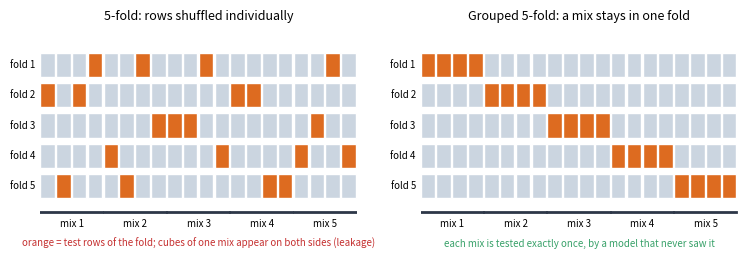

Write the Python code that produced this figure. (Note: this script raises an exception after producing the figure.)
# Explanatory diagrams added to the chapters
import numpy as np, matplotlib; matplotlib.use("Agg")
import matplotlib.pyplot as plt
from matplotlib.patches import FancyBboxPatch, Rectangle, Polygon, Circle
B="#2b6cb0"; O="#dd6b20"; K="#2d3748"; R="#c53030"; G="#38a169"
def box(ax,x,y,w,h,t,fc="#e8f0fb",ec=B,fs=8): ax.add_patch(FancyBboxPatch((x,y),w,h,boxstyle="round,pad=0.01,rounding_size=0.02",fc=fc,ec=ec,lw=1.1)); ax.text(x+w/2,y+h/2,t,ha="center",va="center",fontsize=fs)
def arr(ax,a,b,c="k",ls="-"): ax.annotate("",xy=b,xytext=a,arrowprops=dict(arrowstyle="->",color=c,lw=1.1,ls=ls))
def save(fig,name): fig.savefig("fig/"+name,dpi=200,bbox_inches="tight"); plt.close(fig)

# 5.5 k-fold and grouped k-fold
fig,ax=plt.subplots(1,2,figsize=(9,2.8))
for a,title,grouped in zip(ax,["5-fold: rows shuffled individually","Grouped 5-fold: a mix stays in one fold"],[False,True]):
    a.axis("off"); a.set_xlim(0,20); a.set_ylim(-0.5,6.6); a.set_title(title,fontsize=9); rng=np.random.default_rng(0)
    fold=np.repeat(np.arange(5),4) if grouped else rng.permutation(np.repeat(np.arange(5),4))
    for r in range(5):
        for c in range(20): a.add_patch(Rectangle((c,5-r),0.92,0.8,fc=O if fold[c]==r else "#cbd5e0",ec="w"))
        a.text(-0.3,5.4-r,"fold %d"%(r+1),ha="right",va="center",fontsize=7)
    for g_ in range(5): a.plot([4*g_,4*g_+3.92],[0.55,0.55],color=K,lw=2); a.text(4*g_+2,0.05,"mix %d"%(g_+1),ha="center",fontsize=7)
ax[0].text(10,-0.6,"orange = test rows of the fold; cubes of one mix appear on both sides (leakage)",ha="center",fontsize=7,color=R)
ax[1].text(10,-0.6,"each mix is tested exactly once, by a model that never saw it",ha="center",fontsize=7,color=G)
save(fig,"fig5_5_kfold.png")

# 4.4 confusion matrix with definitions
fig,ax=plt.subplots(figsize=(6.4,3)); ax.axis("off"); ax.set_xlim(0,10); ax.set_ylim(0,5)
cells=[(2,2.5,"TP\ncrack found","#c6f6d5"),(4.5,2.5,"FN\ncrack missed","#fed7d7"),(2,0.5,"FP\nfalse alarm","#feebc8"),(4.5,0.5,"TN\ncorrectly clear","#e2e8f0")]
for x,y,t,c in cells: ax.add_patch(Rectangle((x,y),2.4,1.9,fc=c,ec="w",lw=2)); ax.text(x+1.2,y+0.95,t,ha="center",va="center",fontsize=9)
ax.text(3.2,4.6,"model says: crack",ha="center",fontsize=8); ax.text(5.7,4.6,"model says: no crack",ha="center",fontsize=8)
ax.text(1.8,3.45,"truly\ncracked",ha="right",va="center",fontsize=8); ax.text(1.8,1.45,"truly\nsound",ha="right",va="center",fontsize=8)
ax.text(7.2,3.6,"Recall = TP / (TP + FN)\nof the real cracks, how many found",fontsize=8,va="center"); ax.text(7.2,2.3,"Precision = TP / (TP + FP)\nof the alarms, how many real",fontsize=8,va="center")
ax.text(7.2,1.0,"Accuracy = (TP + TN) / all\nmisleading when cracks are rare",fontsize=8,va="center",color=R)
save(fig,"fig4_4_confusion.png")

# 6.5 CNN architecture with the sizes of Example 6.5
fig,ax=plt.subplots(figsize=(9,2.6)); ax.axis("off"); ax.set_xlim(0,18); ax.set_ylim(0,5)
blocks=[(0.3,3.2,"image\n1 x 64 x 64","#e2e8f0"),(3.0,3.2,"conv 3x3 + ReLU\n16 x 64 x 64","#bee3f8"),(5.9,2.2,"max-pool\n16 x 32 x 32","#fefcbf"),(7.9,2.2,"conv 3x3 + ReLU\n32 x 32 x 32","#bee3f8"),(10.8,1.5,"max-pool\n32 x 16 x 16","#fefcbf"),(12.6,1.5,"conv 3x3 + ReLU\n64 x 16 x 16","#bee3f8"),(15.3,0.9,"global max\n64","#fefcbf"),(16.7,0.9,"linear\n2 classes","#c6f6d5")]
x0=None
for x,h,t,c in blocks:
    ax.add_patch(Rectangle((x,2.5-h/2),1.15 if "x" in t else 1.0,h,fc=c,ec=K)); ax.text(x+0.55,2.5+h/2+0.35,t,ha="center",fontsize=6.8)
    if x0 is not None: arr(ax,(x0+1.2,2.5),(x-0.05,2.5))
    x0=x
ax.text(9,0.1,"spatial size halves at each pooling, channels double: 160 + 4,640 + 18,496 + 130 weights (plus 224 batch-norm) = 23,650",ha="center",fontsize=7.5)
save(fig,"fig6_5_cnn.png")

# 12.5 U-Net
fig,ax=plt.subplots(figsize=(8,3.2)); ax.axis("off"); ax.set_xlim(0,16); ax.set_ylim(0,6)
enc=[(1,4.2,"16 ch\n64 x 64"),(3.6,2.6,"32 ch\n32 x 32"),(6.6,1.0,"64 ch\n16 x 16")]; dec=[(9.6,2.6,"32 ch\n32 x 32"),(12.2,4.2,"16 ch\n64 x 64")]
for x,y,t in enc: box(ax,x,y,2,1.1,t,"#bee3f8",B)
for x,y,t in dec: box(ax,x,y,2,1.1,t,"#c6f6d5",G)
box(ax,14.6,4.2,1.2,1.1,"mask","#fefcbf",O)
arr(ax,(2,4.2),(4.4,3.7)); arr(ax,(4.6,2.6),(7.4,2.1)); arr(ax,(8.6,1.6),(10.4,2.6)); arr(ax,(11,3.7),(13,4.2)); arr(ax,(14.2,4.75),(14.6,4.75))
arr(ax,(3,4.75),(12.2,4.75),c=R,ls="--"); arr(ax,(5.6,3.15),(9.6,3.15),c=R,ls="--")
ax.text(7.6,5.05,"skip connection: fine detail (thin cracks) copied across",ha="center",fontsize=7.5,color=R)
ax.text(3.3,1.2,"encoder: pool,\nwhat is it?",ha="center",fontsize=7.5); ax.text(12.4,1.6,"decoder: up-sample,\nwhere is it?",ha="center",fontsize=7.5)
save(fig,"fig12_1_unet.png")

# 16.5 from model to twin
fig,ax=plt.subplots(figsize=(8.6,2.9)); ax.axis("off"); ax.set_xlim(0,12); ax.set_ylim(0,4.4)
for i,(t,sub) in enumerate([("Digital model","no automatic data flow"),("Digital shadow","structure -> model only"),("Digital twin","both directions")]):
    x=0.3+4*i; ax.text(x+1.7,4.1,t,ha="center",fontsize=9.5,weight="bold"); ax.text(x+1.7,3.7,sub,ha="center",fontsize=7.5,color="0.3")
    box(ax,x,2.2,1.4,1.0,"structure\n+ sensors","#e2e8f0",K); box(ax,x+2.0,2.2,1.4,1.0,"model","#bee3f8",B)
    if i==0: ax.plot([x+1.45,x+1.95],[2.7,2.7],color="0.6",ls=":",lw=1.2); ax.text(x+1.7,1.75,"manual update",ha="center",fontsize=7)
    if i>=1: arr(ax,(x+1.42,2.9),(x+1.98,2.9),c=G); ax.text(x+1.7,3.25,"data",ha="center",fontsize=7,color=G)
    if i==2: arr(ax,(x+1.98,2.5),(x+1.42,2.5),c=R); ax.text(x+1.7,1.95,"decision / control",ha="center",fontsize=7,color=R)
ax.text(6,0.8,"Example 16.3 updates one stiffness parameter from frequency and raises an inspection alert: a digital shadow.",ha="center",fontsize=8)
save(fig,"fig16_2_twinlevels.png")

# 13.6 monitoring pipeline
fig,ax=plt.subplots(figsize=(9,2.2)); ax.axis("off"); ax.set_xlim(0,1); ax.set_ylim(0,1)
st=["Measure\n(acceleration,\nstrain, UPV)","Features\n(frequency,\nvelocity, energy)","Remove environment\n(temperature,\nmoisture, load)","Compare with\nreference state\n(control chart)","Alarm rule\nwith a known\nfalse-alarm rate","Engineer inspects\nand decides"]
for i,s in enumerate(st): box(ax,0.005+i*0.166,0.25,0.15,0.55,s,"#fdeee6" if i==5 else "#e8f0fb",O if i==5 else B,7.3)
for i in range(5): arr(ax,(0.155+i*0.166,0.525),(0.171+i*0.166,0.525))
ax.text(0.5,0.05,"most false alarms are born in step 3; most missed damage in step 2",ha="center",fontsize=8,color=R)
save(fig,"fig13_6_pipeline.png")

# 10.5 infinite slope sketch
fig,ax=plt.subplots(figsize=(5.6,3.2)); ax.axis("off"); be=np.radians(28); L_=9
gx=np.array([0,L_]); top=np.tan(be)*gx+2.2; rock=np.tan(be)*gx; wt=np.tan(be)*gx+1.3
ax.fill_between(gx,rock,top,color="#e9d8a6"); ax.fill_between(gx,rock-0.6,rock,color="#a0aec0"); ax.plot(gx,top,color=K); ax.plot(gx,rock,color=K,lw=1.5); ax.plot(gx,wt,color=B,ls="--")
ax.text(8.2,wt[1]-0.75,"water table",color=B,fontsize=8,rotation=28); ax.text(5.6,2.05,"bedrock (slip surface)",fontsize=8,rotation=28)
x1,x2=3.6,5.2; sl=Polygon([[x1,np.tan(be)*x1],[x2,np.tan(be)*x2],[x2,np.tan(be)*x2+2.2],[x1,np.tan(be)*x1+2.2]],fc="none",ec=R,lw=1.3); ax.add_patch(sl)
cx=(x1+x2)/2; cy=np.tan(be)*cx+1.1; ax.annotate("",xy=(cx,cy-1.3),xytext=(cx,cy),arrowprops=dict(arrowstyle="->",color=R,lw=1.5)); ax.text(cx+0.12,cy-0.9,"W",color=R,fontsize=9)
ax.annotate("",xy=(x2+0.9,np.tan(be)*x2+2.2),xytext=(x2+0.9,np.tan(be)*x2),arrowprops=dict(arrowstyle="<->",color=K)); ax.text(x2+1.0,np.tan(be)*x2+1.1,"z",fontsize=9)
ax.annotate("",xy=(x2+1.6,np.tan(be)*x2+1.3),xytext=(x2+1.6,np.tan(be)*x2),arrowprops=dict(arrowstyle="<->",color=B)); ax.text(x2+1.7,np.tan(be)*x2+0.55,"m z",fontsize=9,color=B)
ax.plot([0,2.6],[0,0],color="0.5",lw=0.7); ax.text(1.75,0.22,r"$\beta$",fontsize=11); ax.set_aspect("equal"); ax.set_xlim(-0.2,L_+0.2); ax.set_ylim(-0.8,7.4)
save(fig,"fig10_3_slopesketch.png")

# 14.5 two-phase intersection and its signal plan
fig,ax=plt.subplots(1,2,figsize=(8.4,2.8),gridspec_kw={"width_ratios":[1,1.6]}); a=ax[0]; a.axis("off"); a.set_xlim(-5,5); a.set_ylim(-5,5); a.set_aspect("equal")
a.add_patch(Rectangle((-5,-1),10,2,fc="#cbd5e0")); a.add_patch(Rectangle((-1,-5),2,10,fc="#cbd5e0"))
a.annotate("",xy=(-1.2,-0.45),xytext=(-4.8,-0.45),arrowprops=dict(arrowstyle="->",color=B,lw=2)); a.text(-3,-1.9,"approach 1\n600 veh/h",ha="center",fontsize=8,color=B)
a.annotate("",xy=(0.45,-1.2),xytext=(0.45,-4.8),arrowprops=dict(arrowstyle="->",color=O,lw=2)); a.text(2.7,-3.4,"approach 2\n400 veh/h",ha="center",fontsize=8,color=O)
b_=ax[1]; b_.set_xlim(0,38); b_.set_ylim(0,3); b_.set_yticks([0.75,2.05]); b_.set_yticklabels(["phase 2","phase 1"],fontsize=8); b_.set_xlabel("Time in cycle (s): Webster C = 38 s, greens 18 and 12 s, 4 s lost per change",fontsize=8)
for y,segs in [(1.7,[(0,18,G),(18,4,"#ecc94b"),(22,16,R)]),(0.4,[(0,22,R),(22,12,G),(34,4,"#ecc94b")])]:
    for s0,d,c in segs: b_.add_patch(Rectangle((s0,y),d,0.7,fc=c,ec="w"))
b_.spines[["top","right"]].set_visible(False); fig.tight_layout(); save(fig,"fig14_2_signalplan.png")
print("diagrams done")
